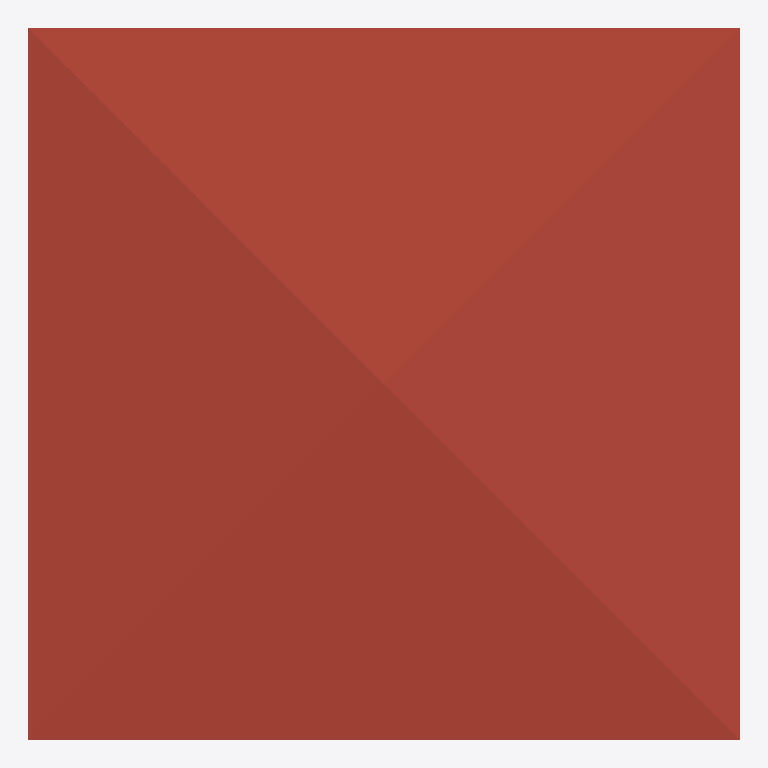
Plan cut of the same IFC building model at storey 'Roof' (level 6.00 m, cut at 7.40 m), seen from above with north up, elements coloured by IFC class: 1 roof (red-brown). Cut surfaces are drawn darker.
Extent 10.0 m × 10.0 m × 7.3 m (x, y, z). Storeys (3): GF at 0.00 m; 2F at 3.00 m; Roof at 6.00 m. Elements (66): 28 IfcWall, 10 IfcDoor, 10 IfcRailing, 9 IfcWindow, 5 IfcSlab, 2 IfcStairFlight, 1 IfcCovering, 1 IfcRoof.

HEADER;
FILE_DESCRIPTION(('ViewDefinition[DesignTransferView]'),'2;1');
FILE_NAME('s04-Activity.ifc','2026-10-23T14:01:58+08:00',(''),(''),'IfcOpenShell 0.8.5-post1','Bonsai 0.8.5-post1','Nobody');
FILE_SCHEMA(('IFC4'));
ENDSEC;
DATA;
#1=IFCPROJECT('0i3jZaEcrCcO9YjM6A$6KX',$,'My Project',$,$,$,$,(#10,#22),#5);
#27=IFCSITE('2nGngZZQTCIA7CjLzEDrrS',$,'My Site',$,$,#50,$,$,$,$,$,$,$,$);
#33=IFCBUILDING('2gFqXt5SrBc86tzCKwMcii',$,'My Building',$,$,#56,$,$,$,$,$,$);
#39=IFCBUILDINGSTOREY('0$hmVFWQzBJPdQ69fPKiSF',$,'2F',$,$,#3835,$,$,$,$);
#63=IFCBUILDINGSTOREY('3UHHvE5Hr6HgmA3JkUGQFf',$,'GF',$,$,#79,$,$,$,$);
#9140=IFCBUILDINGSTOREY('05gQQ5f59F7890z4aBGzhp',$,'Roof',$,$,#9161,$,$,$,$);
#9192=IFCROOF('1LwqOdVUj5MgPp9uDfVYDq',$,'Roof',$,$,#9468,#9201,$,$);
ENDSEC;
